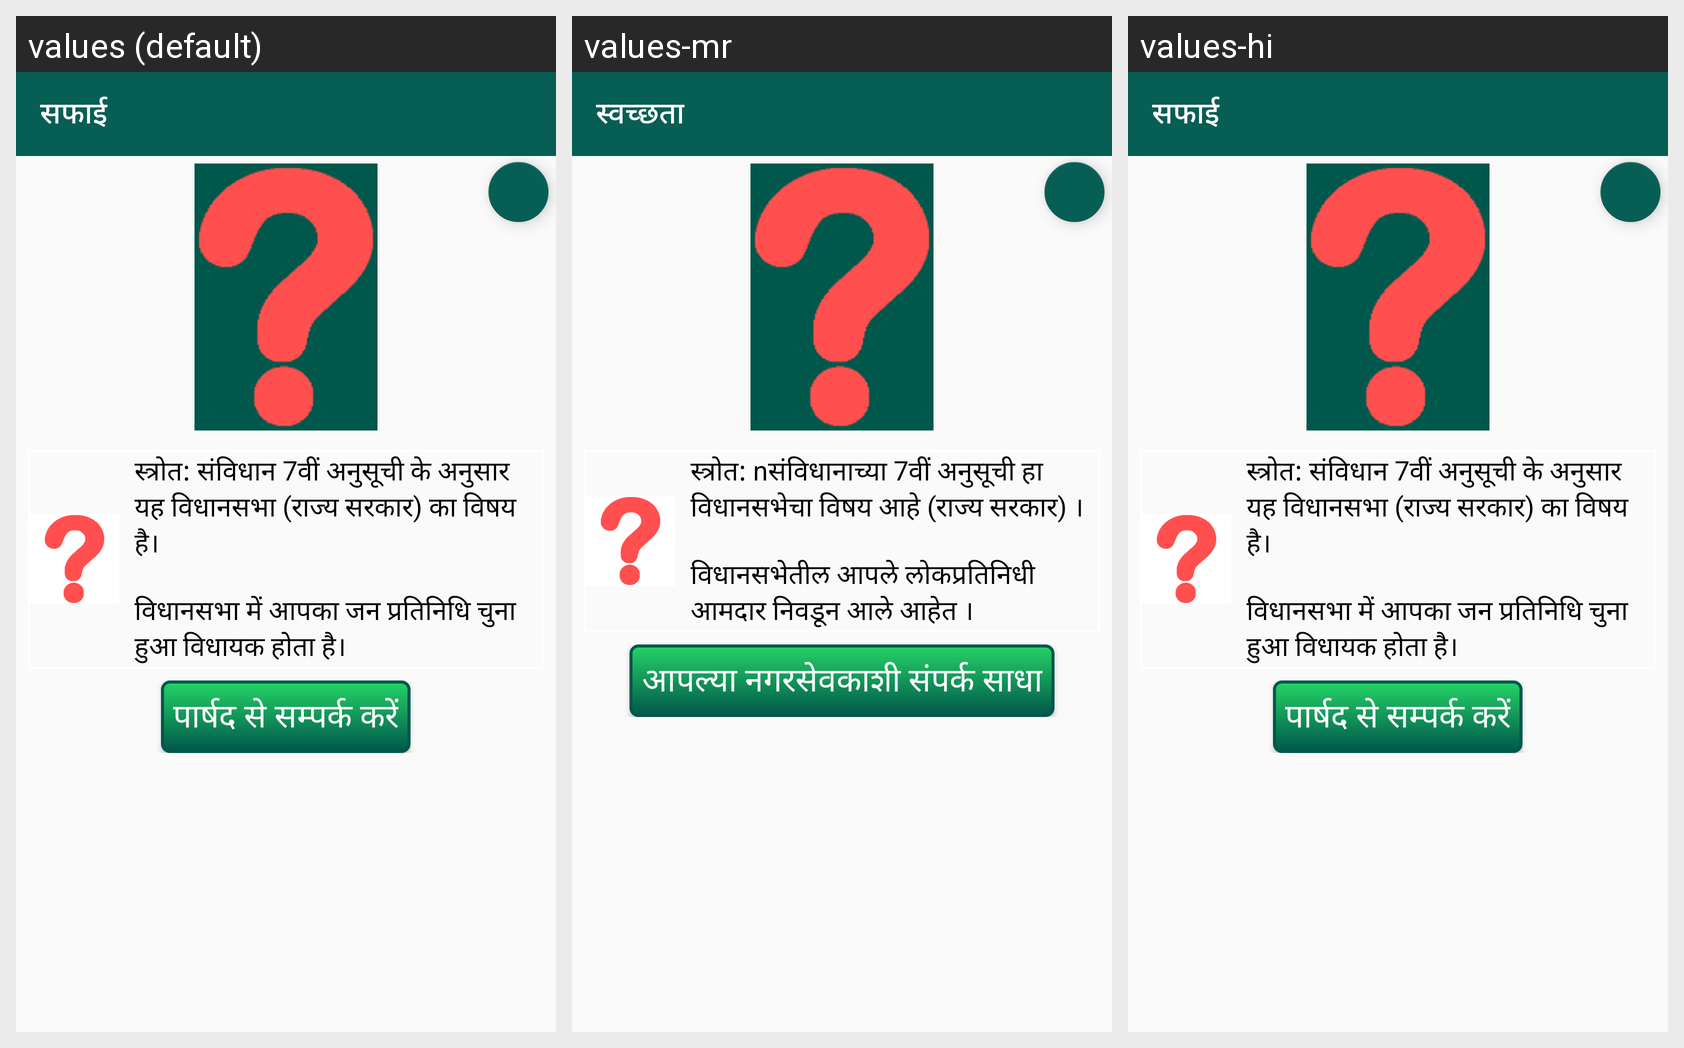

Strings drawn on this Android screen and how each of the app's shown locales translates them:
Android screen res/layout/issue_cleanliness.xml rendered under 3 locales, left to right: values (default), values-mr, values-hi. Device: Nexus 5 (rendered at 1080×1920; each locale shown at half size, 540×960, under a caption strip naming it); theme AppTheme.
Strings drawn on this screen, with the default value and each locale's value (text and hints the layout hard-codes, and strings that could not be matched under every locale, appear in the picture but are not listed):

cleanliness
  values: सफाई
  values-mr: स्वच्छता
  values-hi: सफाई

vidhan_sabha
  values: स्त्रोत: संविधान 7वीं अनुसूची के अनुसार यह विधानसभा (राज्य सरकार) का विषय है। 
      
      विधानसभा में आपका जन प्रतिनिधि चुना हुआ विधायक होता है।
  values-mr: स्त्रोत: nसंविधानाच्या 7वीं अनुसूची हा विधानसभेचा विषय आहे (राज्य सरकार) । 
      
      विधानसभेतील आपले लोकप्रतिनिधी आमदार निवडून आले आहेत ।
  values-hi: स्त्रोत: संविधान 7वीं अनुसूची के अनुसार यह विधानसभा (राज्य सरकार) का विषय है। 
      
      विधानसभा में आपका जन प्रतिनिधि चुना हुआ विधायक होता है।

contact_your_parshad
  values: पार्षद से सम्पर्क करें
  values-mr: आपल्या नगरसेवकाशी संपर्क साधा
  values-hi: पार्षद से सम्पर्क करें
